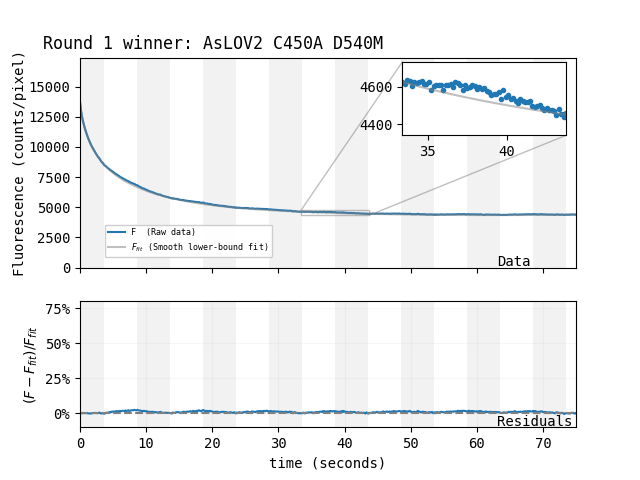

Source data for this figure (header and first rows):
Slice, Mean
1, 13740
2, 13008
3, 12508
4, 12106
5, 11787
6, 11474
7, 11230
8, 10987
9, 10731
10, 10538
11, 10340
12, 10142
13, 10002
14, 9847
15, 9701
16, 9564
17, 9414
18, 9286
19, 9156
20, 9081
21, 8937
22, 8798
23, 8704
24, 8626
25, 8485
26, 8437
27, 8371
28, 8287
29, 8220
30, 8167
31, 8071
32, 8048
33, 7972
34, 7920
35, 7839
36, 7788
37, 7748
38, 7676
39, 7626
40, 7569
41, 7520
42, 7454
43, 7426
44, 7371
45, 7310
46, 7291
47, 7216
48, 7186
49, 7163
50, 7081
51, 7054
52, 7033
53, 6993
54, 6950
55, 6930
56, 6876
57, 6823
58, 6816
59, 6751
60, 6707
... 438 more rows
